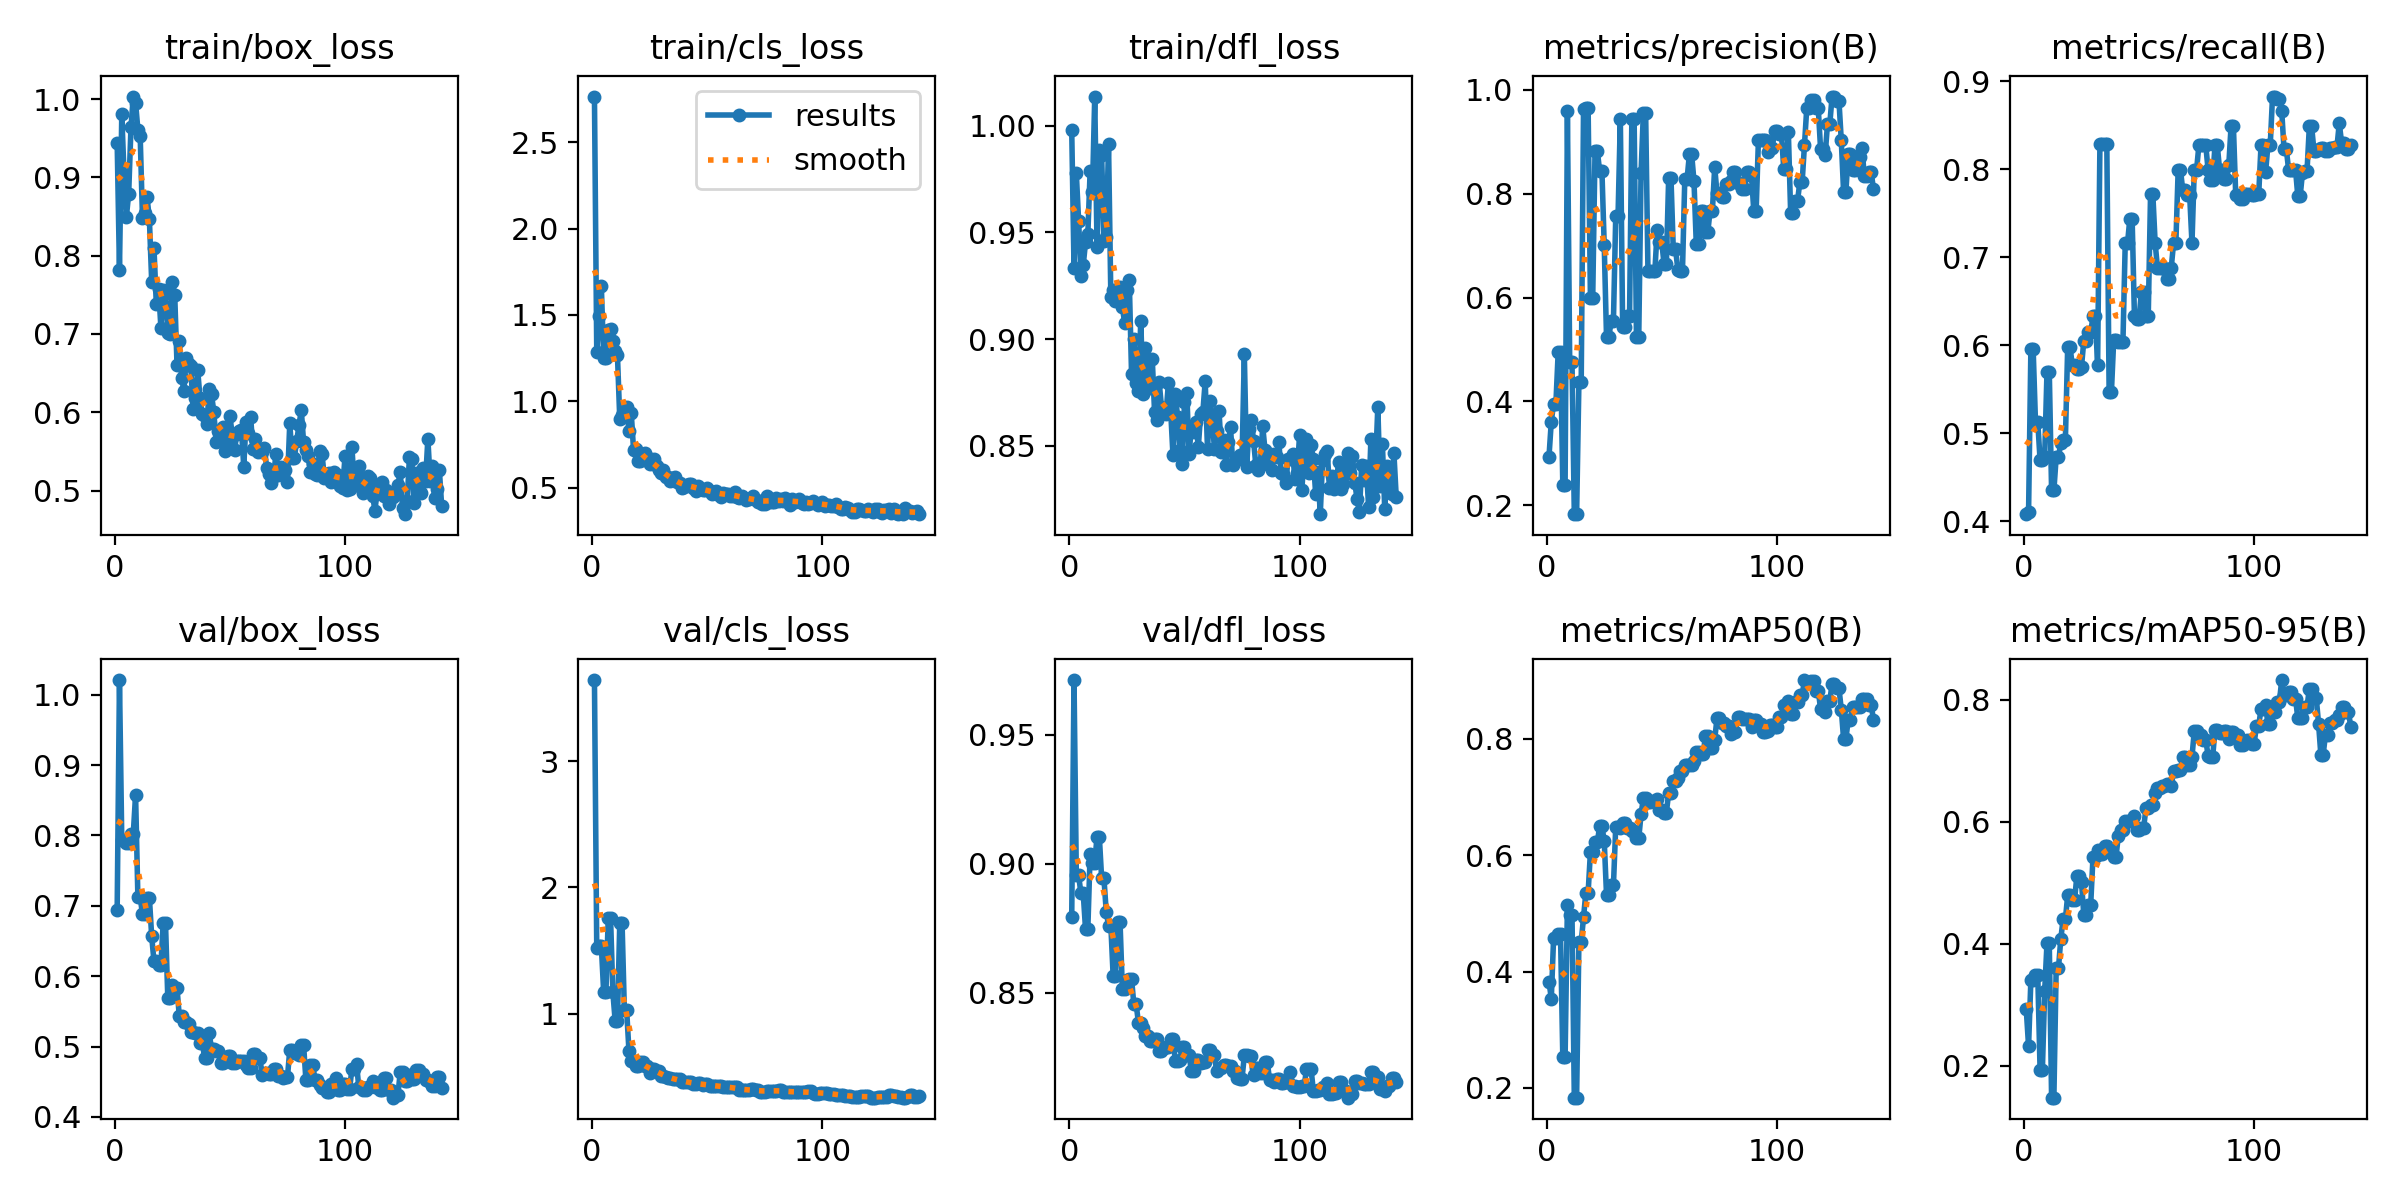

Source data for this figure (header and first rows):
epoch, time, train/box_loss, train/cls_loss, train/dfl_loss, metrics/precision(B), metrics/recall(B), metrics/mAP50(B), metrics/mAP50-95(B), val/box_loss, val/cls_loss, val/dfl_loss, lr/pg0, lr/pg1, lr/pg2
1, 4.5, 0.9444, 2.766, 0.9981, 0.2936, 0.4079, 0.3827, 0.2922, 0.6945, 3.643, 0.8795, 0.0003241, 0.0003241, 0.0003241
2, 9.452, 0.7817, 1.288, 0.9334, 0.361, 0.4098, 0.3534, 0.2321, 1.021, 1.521, 0.9713, 0.0006562, 0.0006562, 0.0006562
3, 14.18, 0.9805, 1.493, 0.9777, 0.3959, 0.5951, 0.4572, 0.3405, 0.7934, 1.533, 0.8956, 0.000987, 0.000987, 0.000987
4, 19.03, 0.9029, 1.667, 0.9554, 0.3959, 0.5951, 0.4572, 0.3405, 0.7934, 1.533, 0.8956, 0.001316, 0.001316, 0.001316
5, 23.95, 0.8494, 1.249, 0.9293, 0.4954, 0.513, 0.4642, 0.348, 0.7899, 1.175, 0.8886, 0.001645, 0.001645, 0.001645
6, 28.79, 0.8792, 1.253, 0.9347, 0.4954, 0.513, 0.4642, 0.348, 0.7899, 1.175, 0.8886, 0.001651, 0.001651, 0.001651
7, 33.73, 0.9639, 1.413, 0.9453, 0.2397, 0.4691, 0.2524, 0.1932, 0.8023, 1.761, 0.8747, 0.001647, 0.001647, 0.001647
8, 38.78, 1.003, 1.42, 0.949, 0.2397, 0.4691, 0.2524, 0.1932, 0.8023, 1.761, 0.8747, 0.001644, 0.001644, 0.001644
9, 46.41, 0.9954, 1.349, 0.9788, 0.9595, 0.473, 0.5139, 0.3225, 0.8579, 1.17, 0.9038, 0.001641, 0.001641, 0.001641
10, 53.39, 0.9609, 1.289, 0.9689, 0.4753, 0.5698, 0.4974, 0.4007, 0.7124, 0.9437, 0.9005, 0.001637, 0.001637, 0.001637
11, 58.4, 0.9527, 1.265, 1.014, 0.4753, 0.5698, 0.4974, 0.4007, 0.7124, 0.9437, 0.9005, 0.001634, 0.001634, 0.001634
12, 63.22, 0.8481, 0.8988, 0.9431, 0.1826, 0.4349, 0.1831, 0.1477, 0.688, 1.719, 0.9105, 0.001631, 0.001631, 0.001631
13, 67.95, 0.8548, 0.9231, 0.9886, 0.1826, 0.4349, 0.1831, 0.1477, 0.688, 1.719, 0.9105, 0.001627, 0.001627, 0.001627
14, 72.72, 0.8743, 0.9691, 0.9862, 0.4374, 0.473, 0.4506, 0.3603, 0.7115, 1.029, 0.8944, 0.001624, 0.001624, 0.001624
15, 77.44, 0.8464, 0.965, 0.9459, 0.4374, 0.473, 0.4506, 0.3603, 0.7115, 1.029, 0.8944, 0.001621, 0.001621, 0.001621
16, 82.22, 0.767, 0.8259, 0.9476, 0.9628, 0.4888, 0.4932, 0.408, 0.6565, 0.7033, 0.8815, 0.001617, 0.001617, 0.001617
17, 86.99, 0.8092, 0.9295, 0.9913, 0.9654, 0.4926, 0.535, 0.44, 0.621, 0.6248, 0.8761, 0.001614, 0.001614, 0.001614
18, 91.8, 0.7386, 0.7173, 0.9196, 0.9654, 0.4926, 0.535, 0.44, 0.621, 0.6248, 0.8761, 0.001611, 0.001611, 0.001611
19, 96.68, 0.7579, 0.723, 0.9231, 0.5995, 0.5984, 0.6056, 0.4796, 0.6161, 0.5878, 0.8566, 0.001608, 0.001608, 0.001608
20, 101.5, 0.7081, 0.6535, 0.9176, 0.5995, 0.5984, 0.6056, 0.4796, 0.6161, 0.5878, 0.8566, 0.001604, 0.001604, 0.001604
21, 106.4, 0.7556, 0.653, 0.9227, 0.8828, 0.5772, 0.622, 0.4721, 0.6757, 0.619, 0.8773, 0.001601, 0.001601, 0.001601
22, 111.1, 0.7521, 0.6739, 0.9245, 0.8828, 0.5772, 0.622, 0.4721, 0.6757, 0.619, 0.8773, 0.001598, 0.001598, 0.001598
23, 115.8, 0.7013, 0.6996, 0.9152, 0.8439, 0.5728, 0.6495, 0.5118, 0.5685, 0.5841, 0.8516, 0.001594, 0.001594, 0.001594
24, 120.7, 0.7005, 0.675, 0.9073, 0.8439, 0.5728, 0.6495, 0.5118, 0.5685, 0.5841, 0.8516, 0.001591, 0.001591, 0.001591
25, 125.7, 0.7659, 0.6372, 0.9232, 0.7007, 0.5757, 0.6245, 0.5006, 0.5876, 0.5275, 0.8549, 0.001588, 0.001588, 0.001588
26, 130.4, 0.7502, 0.6512, 0.9278, 0.5231, 0.605, 0.5317, 0.4475, 0.5834, 0.5643, 0.8555, 0.001584, 0.001584, 0.001584
27, 135.1, 0.6609, 0.6676, 0.8834, 0.5231, 0.605, 0.5317, 0.4475, 0.5834, 0.5643, 0.8555, 0.001581, 0.001581, 0.001581
28, 139.8, 0.6905, 0.6247, 0.9002, 0.5549, 0.6148, 0.548, 0.4642, 0.5428, 0.5459, 0.8456, 0.001578, 0.001578, 0.001578
29, 144.4, 0.6441, 0.6026, 0.8794, 0.5549, 0.6148, 0.548, 0.4642, 0.5428, 0.5459, 0.8456, 0.001575, 0.001575, 0.001575
30, 149.2, 0.6278, 0.5864, 0.8758, 0.7569, 0.6328, 0.649, 0.5429, 0.5351, 0.5097, 0.8384, 0.001571, 0.001571, 0.001571
31, 153.9, 0.6698, 0.6028, 0.9086, 0.7569, 0.6328, 0.649, 0.5429, 0.5351, 0.5097, 0.8384, 0.001568, 0.001568, 0.001568
32, 158.8, 0.6621, 0.5609, 0.874, 0.9438, 0.5772, 0.6467, 0.5535, 0.5315, 0.5002, 0.8364, 0.001565, 0.001565, 0.001565
33, 163.7, 0.6585, 0.5594, 0.8958, 0.5426, 0.8284, 0.6561, 0.5478, 0.5201, 0.4884, 0.8334, 0.001561, 0.001561, 0.001561
34, 168.3, 0.6042, 0.5381, 0.8777, 0.5426, 0.8284, 0.6561, 0.5478, 0.5201, 0.4884, 0.8334, 0.001558, 0.001558, 0.001558
35, 173.1, 0.6179, 0.5578, 0.8771, 0.5636, 0.8284, 0.647, 0.56, 0.5193, 0.482, 0.8313, 0.001555, 0.001555, 0.001555
36, 178, 0.6534, 0.5593, 0.8906, 0.5636, 0.8284, 0.647, 0.56, 0.5193, 0.482, 0.8313, 0.001551, 0.001551, 0.001551
37, 184.7, 0.6178, 0.5317, 0.8657, 0.9434, 0.547, 0.6414, 0.5549, 0.5056, 0.4794, 0.8321, 0.001548, 0.001548, 0.001548
38, 189.4, 0.5978, 0.5281, 0.8621, 0.9434, 0.547, 0.6414, 0.5549, 0.5056, 0.4794, 0.8321, 0.001545, 0.001545, 0.001545
39, 194.1, 0.5958, 0.4991, 0.8797, 0.524, 0.6062, 0.629, 0.5427, 0.4836, 0.4609, 0.8275, 0.001542, 0.001542, 0.001542
40, 198.9, 0.5855, 0.5004, 0.8682, 0.524, 0.6062, 0.629, 0.5427, 0.4836, 0.4609, 0.8275, 0.001538, 0.001538, 0.001538
41, 203.5, 0.6291, 0.514, 0.8673, 0.8397, 0.6034, 0.6704, 0.5772, 0.5186, 0.4591, 0.8285, 0.001535, 0.001535, 0.001535
42, 208.3, 0.6229, 0.5188, 0.865, 0.9555, 0.6036, 0.6976, 0.5871, 0.4968, 0.4593, 0.8292, 0.001532, 0.001532, 0.001532
43, 213.1, 0.6003, 0.5228, 0.8793, 0.9555, 0.6036, 0.6976, 0.5871, 0.4968, 0.4593, 0.8292, 0.001528, 0.001528, 0.001528
44, 217.9, 0.5619, 0.4949, 0.8663, 0.6506, 0.7161, 0.6913, 0.6007, 0.4931, 0.4394, 0.8323, 0.001525, 0.001525, 0.001525
45, 222.7, 0.5765, 0.4813, 0.8454, 0.6506, 0.7161, 0.6913, 0.6007, 0.4931, 0.4394, 0.8323, 0.001522, 0.001522, 0.001522
46, 227.5, 0.5758, 0.5089, 0.8743, 0.6503, 0.7439, 0.6928, 0.6016, 0.476, 0.4474, 0.8237, 0.001518, 0.001518, 0.001518
47, 232.3, 0.5809, 0.4925, 0.8634, 0.6503, 0.7439, 0.6928, 0.6016, 0.476, 0.4474, 0.8237, 0.001515, 0.001515, 0.001515
48, 237.2, 0.5505, 0.4829, 0.8479, 0.73, 0.6328, 0.6969, 0.6097, 0.4821, 0.4383, 0.8241, 0.001512, 0.001512, 0.001512
49, 242, 0.5614, 0.4865, 0.8413, 0.7065, 0.6297, 0.6772, 0.5857, 0.4865, 0.4427, 0.8289, 0.001509, 0.001509, 0.001509
50, 246.9, 0.5953, 0.4962, 0.8702, 0.7065, 0.6297, 0.6772, 0.5857, 0.4865, 0.4427, 0.8289, 0.001505, 0.001505, 0.001505
51, 251.6, 0.5706, 0.4787, 0.8749, 0.6647, 0.6605, 0.6732, 0.59, 0.4771, 0.4283, 0.8258, 0.001502, 0.001502, 0.001502
52, 256.4, 0.5516, 0.465, 0.8461, 0.6647, 0.6605, 0.6732, 0.59, 0.4771, 0.4283, 0.8258, 0.001499, 0.001499, 0.001499
53, 261, 0.5728, 0.4726, 0.8589, 0.8312, 0.6328, 0.707, 0.6224, 0.4795, 0.4251, 0.8197, 0.001495, 0.001495, 0.001495
54, 265.8, 0.5757, 0.4803, 0.8565, 0.8312, 0.6328, 0.707, 0.6224, 0.4795, 0.4251, 0.8197, 0.001492, 0.001492, 0.001492
55, 270.6, 0.5775, 0.459, 0.8609, 0.6927, 0.7716, 0.7282, 0.6278, 0.4801, 0.4296, 0.824, 0.001489, 0.001489, 0.001489
56, 275.4, 0.5306, 0.4448, 0.8492, 0.6927, 0.7716, 0.7282, 0.6278, 0.4801, 0.4296, 0.824, 0.001485, 0.001485, 0.001485
57, 280.2, 0.5875, 0.4693, 0.8649, 0.6539, 0.7161, 0.7331, 0.6468, 0.4731, 0.4216, 0.8228, 0.001482, 0.001482, 0.001482
58, 285.1, 0.5732, 0.4637, 0.8659, 0.6519, 0.6883, 0.7445, 0.6556, 0.4692, 0.4169, 0.8234, 0.001479, 0.001479, 0.001479
59, 289.9, 0.5935, 0.4628, 0.8802, 0.6519, 0.6883, 0.7445, 0.6556, 0.4692, 0.4169, 0.8234, 0.001476, 0.001476, 0.001476
60, 294.8, 0.5526, 0.4534, 0.8483, 0.8284, 0.6883, 0.7554, 0.6591, 0.4888, 0.4154, 0.8278, 0.001472, 0.001472, 0.001472
... 82 more rows
